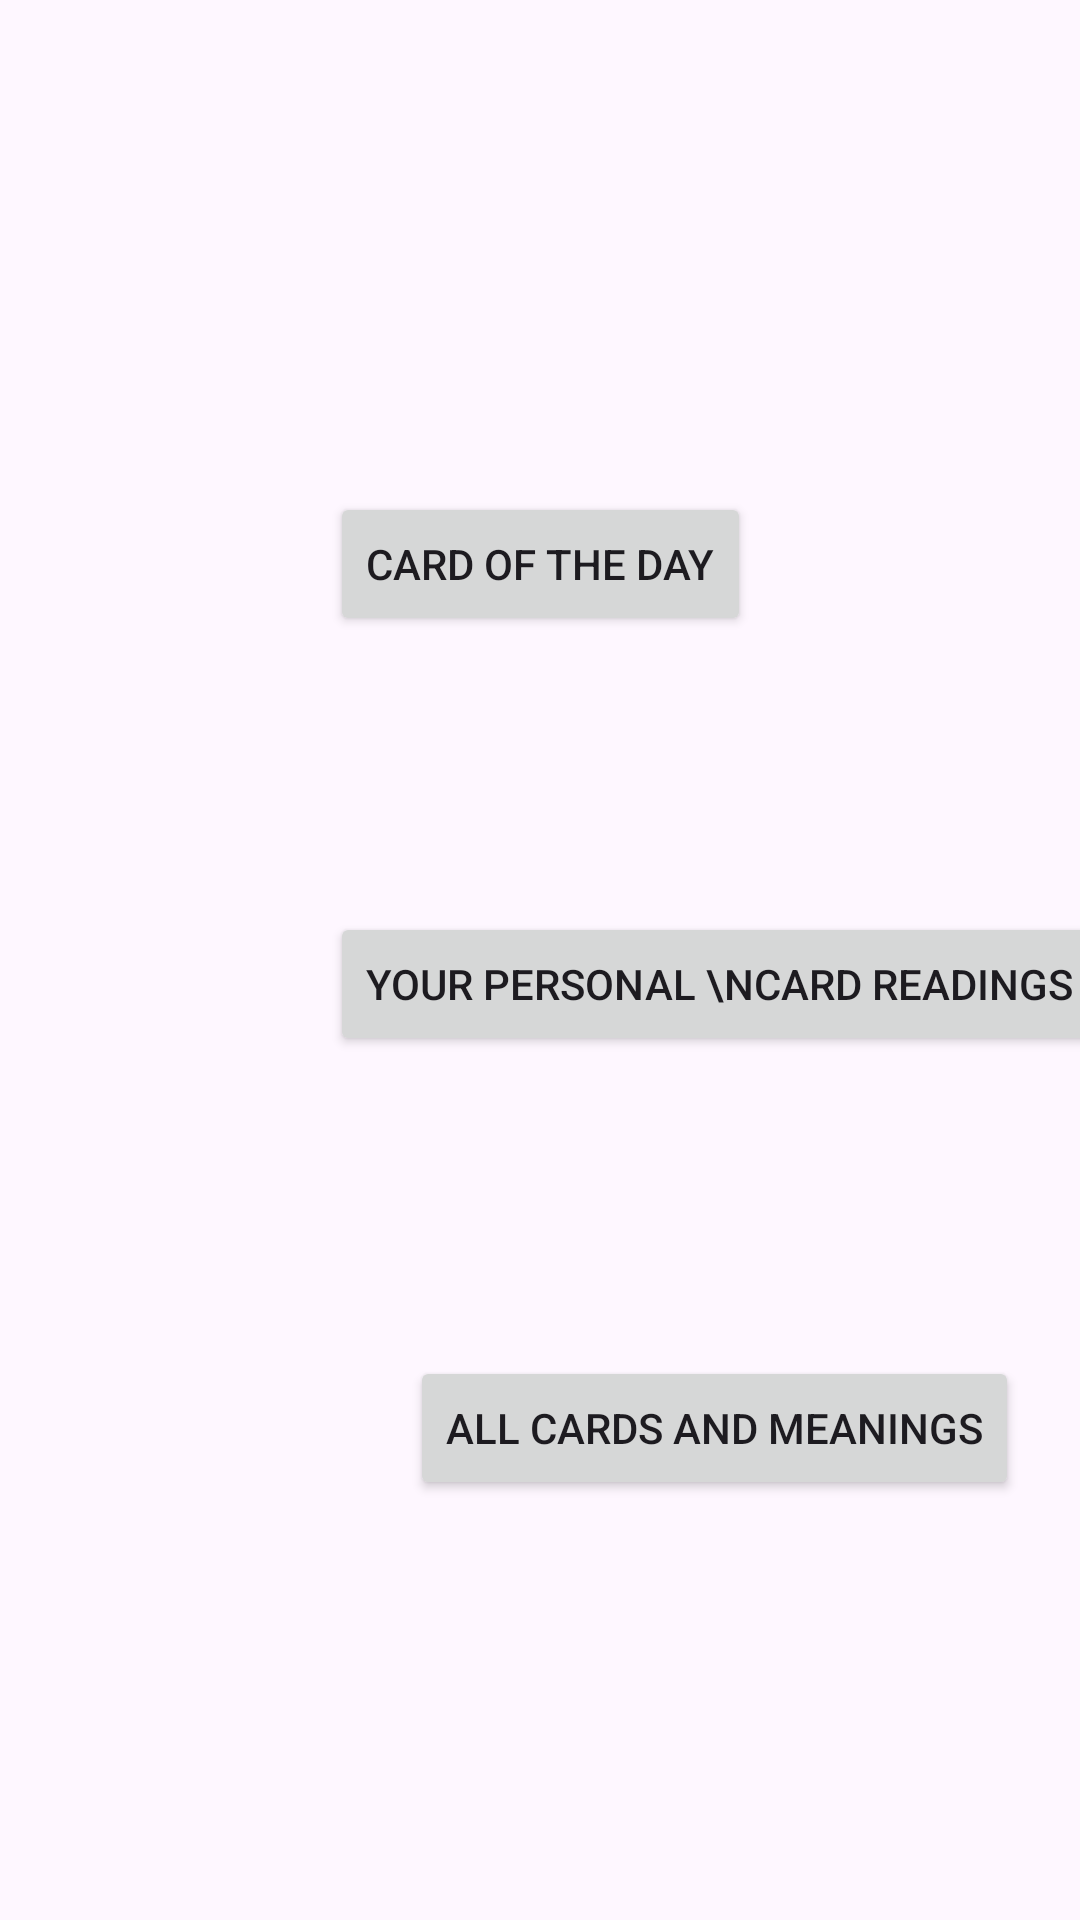

Android layout source for this screen:
<!-- AndroidManifest.xml: application theme Theme.Tarot_01_gamma -->
<!-- res/layout/fragment_very_home.xml -->
<?xml version="1.0" encoding="utf-8"?>
<androidx.constraintlayout.widget.ConstraintLayout xmlns:android="http://schemas.android.com/apk/res/android"
    xmlns:app="http://schemas.android.com/apk/res-auto"
    xmlns:tools="http://schemas.android.com/tools"
    android:id="@+id/veryHomeFragment"
    android:layout_width="match_parent"
    android:layout_height="match_parent"
    tools:context=".MainActivity">


    <Button
        android:id="@+id/dayCardBTN"
        android:layout_width="wrap_content"
        android:layout_height="wrap_content"
        android:layout_marginTop="164dp"
        android:text="Card of the day"
        app:layout_constraintEnd_toEndOf="parent"
        app:layout_constraintStart_toStartOf="parent"
        app:layout_constraintTop_toTopOf="parent" />

    <Button
        android:id="@+id/cardReadingBTN"
        android:layout_width="wrap_content"
        android:layout_height="wrap_content"
        android:layout_marginTop="92dp"
        android:text="Your personal \ncard readings"
        app:layout_constraintEnd_toEndOf="@+id/dayCardBTN"
        app:layout_constraintHorizontal_bias="0.0"
        app:layout_constraintStart_toStartOf="@+id/dayCardBTN"
        app:layout_constraintTop_toBottomOf="@+id/dayCardBTN" />

    <Button
        android:id="@+id/allCardsListBTN"
        android:layout_width="wrap_content"
        android:layout_height="wrap_content"
        android:layout_marginTop="100dp"
        android:text="All cards and meanings"
        app:layout_constraintEnd_toEndOf="@+id/cardReadingBTN"
        app:layout_constraintHorizontal_bias="0.473"
        app:layout_constraintStart_toStartOf="@+id/cardReadingBTN"
        app:layout_constraintTop_toBottomOf="@+id/cardReadingBTN" />
</androidx.constraintlayout.widget.ConstraintLayout>
<!-- resources referenced by this layout -->
<resources>
  <style name="Theme.Tarot_01_gamma" parent="Base.Theme.Tarot_01_gamma" />
  <style name="Base.Theme.Tarot_01_gamma" parent="Theme.Material3.DayNight.NoActionBar">
          
          
      </style>
</resources>
